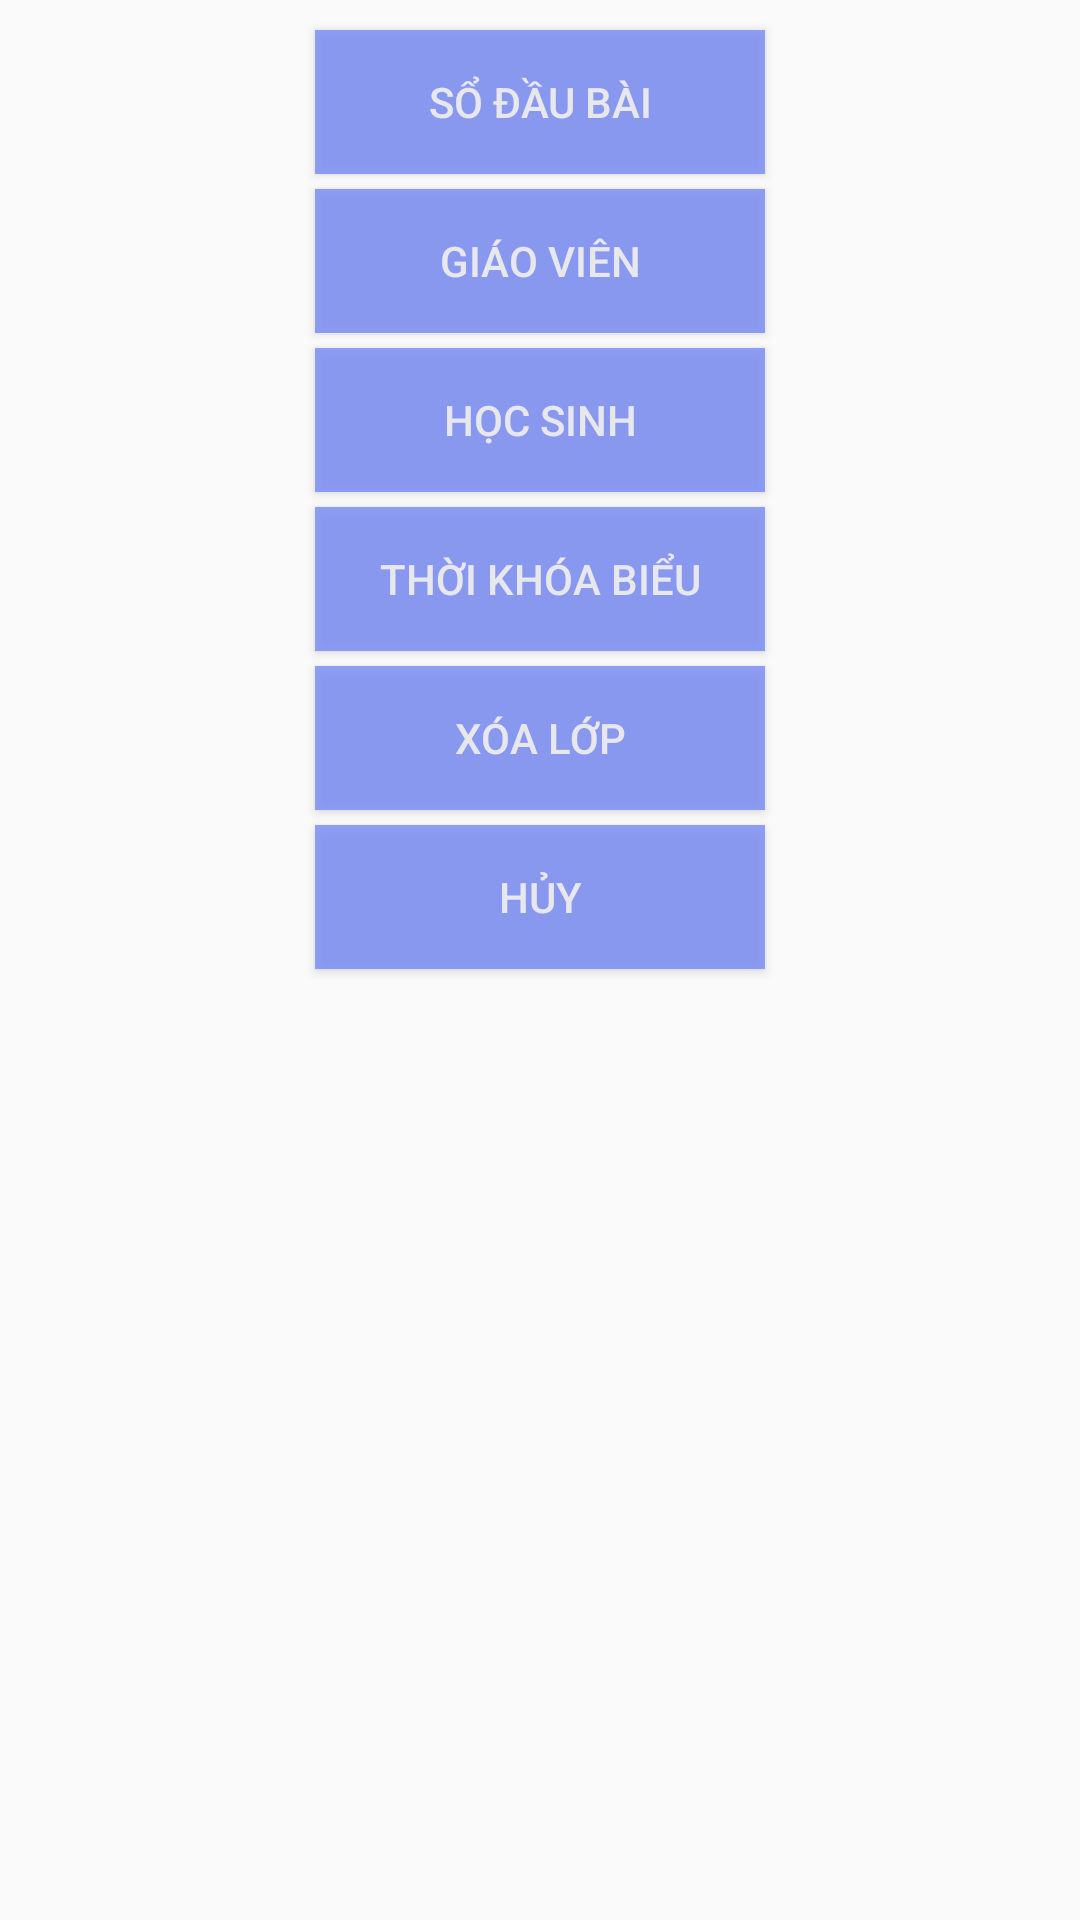

Write the Android layout XML for this screen, with the resource values it uses.
<!-- AndroidManifest.xml: application theme AppTheme -->
<!-- res/layout/dialog_chosse_admin.xml -->
<?xml version="1.0" encoding="utf-8"?>
<LinearLayout xmlns:android="http://schemas.android.com/apk/res/android"
    android:layout_width="200dp"
    android:layout_height="wrap_content"
    android:layout_centerVertical="true"
    android:layout_centerHorizontal="true"
    android:orientation="vertical">

    <Button
        android:id="@+id/sodaubai_bt"
        android:layout_width="150dp"
        android:layout_gravity="center"
        android:layout_height="wrap_content"
        android:layout_marginTop="10dp"
        android:background="@drawable/button_btb_fill"
        android:textColor="@color/while1"
        android:text="Sổ đầu bài" />

    <Button
        android:id="@+id/giaovien_bt"
        android:layout_width="150dp"
        android:layout_gravity="center"
        android:layout_height="wrap_content"
        android:layout_marginTop="5dp"
        android:background="@drawable/button_btb_fill"
        android:textColor="@color/while1"
        android:text="Giáo viên" />

    <Button
        android:id="@+id/hocsinh_bt"
        android:layout_width="150dp"
        android:layout_gravity="center"
        android:layout_height="wrap_content"
        android:background="@drawable/button_btb_fill"
        android:layout_marginTop="5dp"
        android:textColor="@color/while1"
        android:text="HỌC SINH" />

    <Button
        android:id="@+id/tkb_bt"
        android:layout_width="150dp"
        android:layout_gravity="center"
        android:layout_height="wrap_content"
        android:background="@drawable/button_btb_fill"
        android:textColor="@color/while1"
        android:layout_marginTop="5dp"
        android:text="THỜI KHÓA BIỂU" />

    <Button
        android:id="@+id/xoalop_bt"
        android:layout_width="150dp"
        android:layout_gravity="center"
        android:layout_height="wrap_content"
        android:background="@drawable/button_btb_fill"
        android:textColor="@color/while1"
        android:layout_marginTop="5dp"
        android:text="XÓA LỚP" />

    <Button
        android:background="@drawable/button_btb_fill"
        android:textColor="@color/while1"
        android:layout_marginTop="5dp"
        android:id="@+id/huy_bt"
        android:layout_width="150dp"
        android:layout_gravity="center"
        android:layout_height="wrap_content"
        android:text="HỦY" />
</LinearLayout>
<!-- resources referenced by this layout -->
<resources>
  <color name="while1">#F0EDECEC</color>
  <!-- drawable button_btb_fill (drawable) -->
  <?xml version="1.0" encoding="utf-8"?>
  <shape xmlns:android="http://schemas.android.com/apk/res/android"
      android:shape="rectangle">
      <solid android:color="#CD798CF8"/>
  </shape>
  <style name="AppTheme" parent="Theme.AppCompat.Light.DarkActionBar">
          
          <item name="colorPrimary">#FF6164</item>
          <item name="colorPrimaryDark">@color/colorPrimaryDark</item>
          <item name="colorAccent">@color/colorAccent</item>
          <item name="android:statusBarColor" tools:targetApi="lollipop">#FF6F72</item>
      </style>
  <color name="colorPrimaryDark">#00574B</color>
  <color name="colorAccent">#D81B60</color>
</resources>
